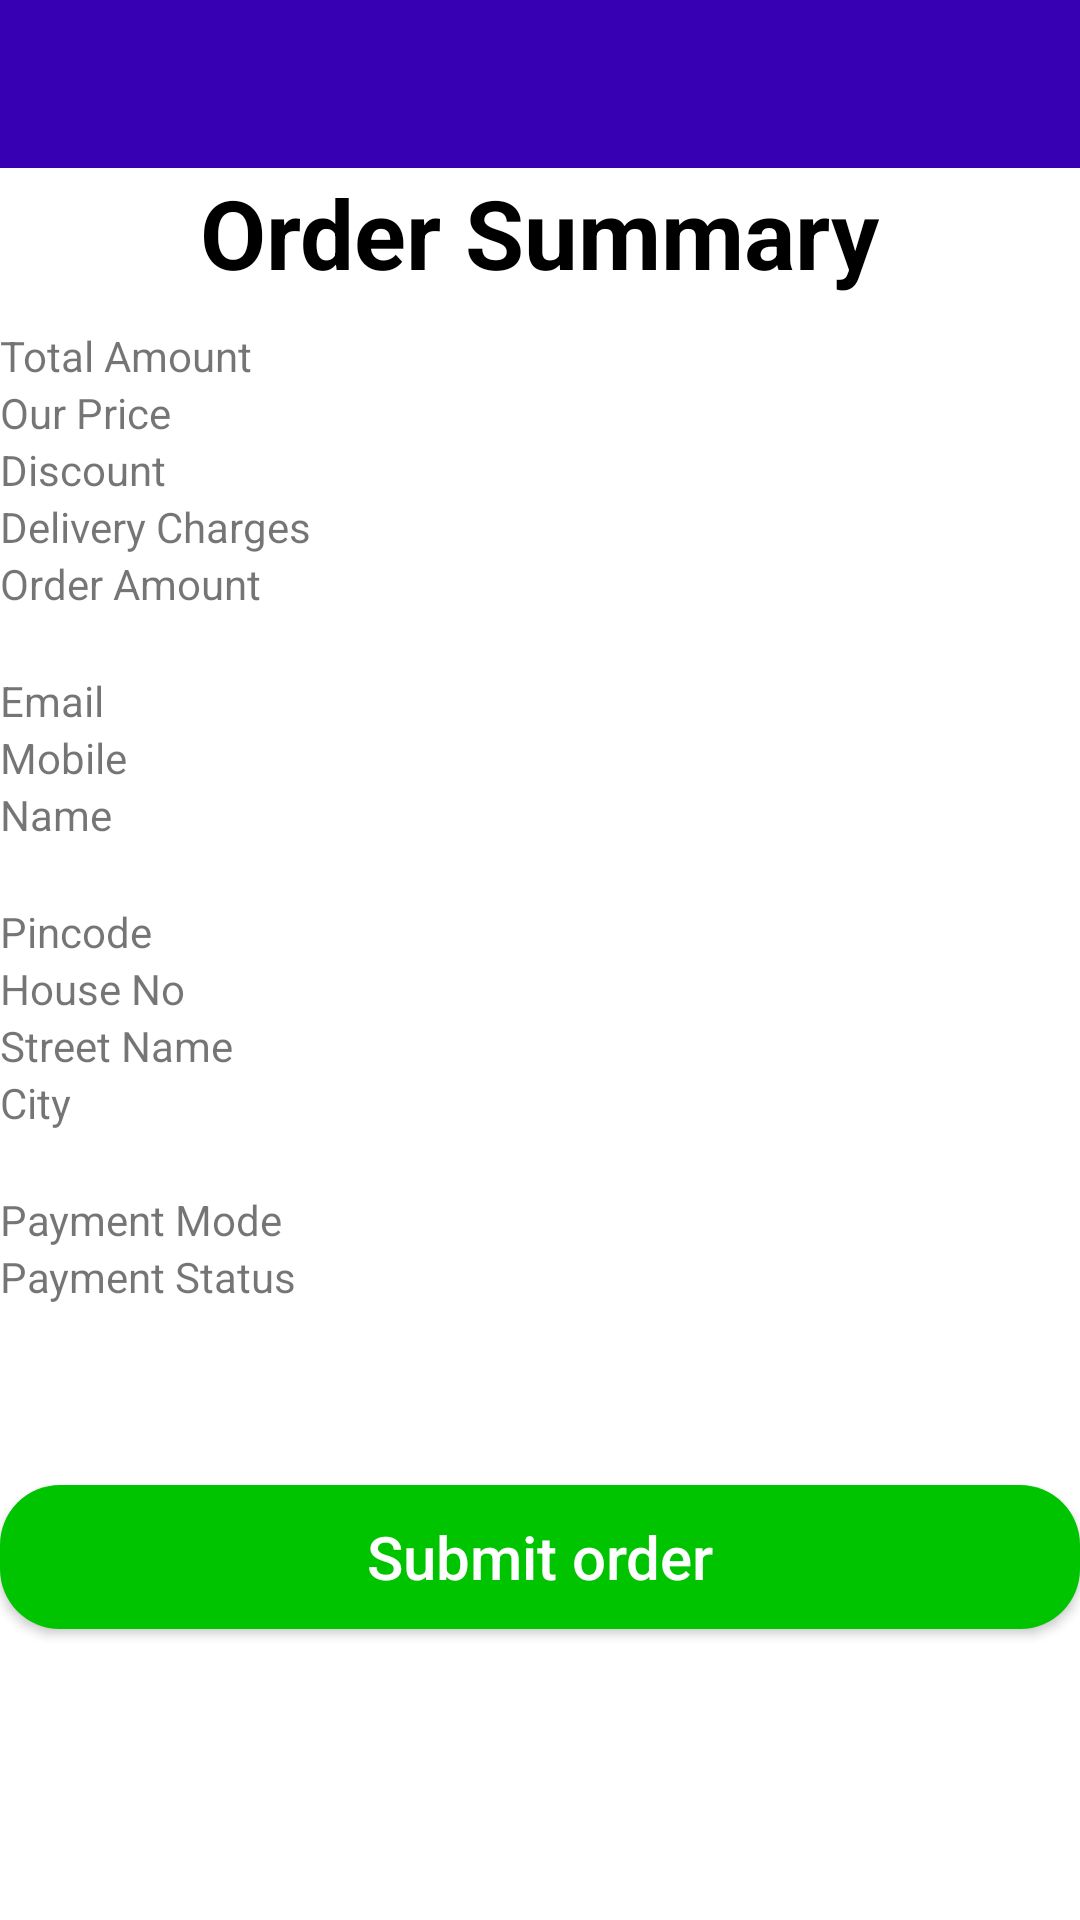

The Android layout XML behind this screen, and the referenced resources:
<!-- AndroidManifest.xml: application theme Theme.MyGroceryStore -->
<!-- res/layout/activity_submit_order.xml -->
<LinearLayout android:layout_width="match_parent"
    android:layout_height="match_parent"
    android:orientation="vertical"
    xmlns:android="http://schemas.android.com/apk/res/android">

    <include layout = "@layout/app_bar"/>


    <TextView
        android:layout_width="wrap_content"
        android:layout_height="wrap_content"
        android:id="@+id/text_view_title"
        android:text="Order Summary"
        android:textSize="32dp"
        android:textAlignment="center"
        android:layout_gravity="center"
        android:textColor="#000"
        android:textStyle="bold"/>

    <LinearLayout
        android:layout_width="wrap_content"
        android:layout_height="wrap_content"
        android:orientation="vertical">


        <TextView
            android:layout_width="wrap_content"
            android:layout_height="wrap_content"
            android:id="@+id/text_view_total_amount"
            android:text="Total Amount"
            android:layout_marginTop="10dp"/>
        <TextView
            android:layout_width="wrap_content"
            android:layout_height="wrap_content"
            android:id="@+id/text_view_our_price"
            android:text="Our Price"/>
        <TextView
            android:layout_width="wrap_content"
            android:layout_height="wrap_content"
            android:id="@+id/text_view_discount"
            android:text="Discount"/>
        <TextView
            android:layout_width="wrap_content"
            android:layout_height="wrap_content"
            android:id="@+id/text_view_delivery_charges"
            android:text="Delivery Charges"/>
        <TextView
            android:layout_width="wrap_content"
            android:layout_height="wrap_content"
            android:id="@+id/text_view_order_amount"
            android:text="Order Amount"
            android:layout_marginBottom="20dp"/>

    </LinearLayout>

    <LinearLayout
        android:layout_width="wrap_content"
        android:layout_height="wrap_content"
        android:orientation="vertical">

        <TextView
            android:layout_width="wrap_content"
            android:layout_height="wrap_content"
            android:id="@+id/text_view_email"
            android:text="Email"/>
        <TextView
            android:layout_width="wrap_content"
            android:layout_height="wrap_content"
            android:id="@+id/text_view_our_mobile"
            android:text="Mobile"/>
        <TextView
            android:layout_width="wrap_content"
            android:layout_height="wrap_content"
            android:id="@+id/text_view_name"
            android:text="Name"
            android:layout_marginBottom="20dp"/>


    </LinearLayout>


    <LinearLayout
        android:layout_width="wrap_content"
        android:layout_height="wrap_content"
        android:orientation="vertical">


        <TextView
            android:layout_width="wrap_content"
            android:layout_height="wrap_content"
            android:id="@+id/text_view_pincode"
            android:text="Pincode"/>
        <TextView
            android:layout_width="wrap_content"
            android:layout_height="wrap_content"
            android:id="@+id/text_view_our_house_no"
            android:text="House No"/>
        <TextView
            android:layout_width="wrap_content"
            android:layout_height="wrap_content"
            android:id="@+id/text_view_street_name"
            android:text="Street Name" />
        <TextView
            android:layout_width="wrap_content"
            android:layout_height="wrap_content"
            android:id="@+id/text_view_city"
            android:text="City"
            android:layout_marginBottom="20dp"/>

    </LinearLayout>


    <LinearLayout
        android:layout_width="wrap_content"
        android:layout_height="wrap_content"
        android:orientation="vertical">

        <TextView
            android:layout_width="wrap_content"
            android:layout_height="wrap_content"
            android:id="@+id/text_view_payment_mode"
            android:text="Payment Mode"/>
        <TextView
            android:layout_width="wrap_content"
            android:layout_height="wrap_content"
            android:id="@+id/text_view_payment_status"
            android:text="Payment Status"
            android:layout_marginBottom="20dp"/>


    </LinearLayout>

    <Button
        android:layout_width="match_parent"
        android:layout_height="wrap_content"
        android:id="@+id/button_submit_order"
        android:text="Submit order"
        android:layout_gravity="bottom"
        android:layout_marginTop="40dp"
        android:textSize="20dp"
        android:textAllCaps="false"
        android:background="@drawable/button_rounded"
        android:textColor="#fff"/>





</LinearLayout>
<!-- res/layout/app_bar.xml (included above) -->
<androidx.appcompat.widget.Toolbar android:layout_width="match_parent"
    android:layout_height="wrap_content"
    xmlns:app="http://schemas.android.com/apk/res-auto"
    android:id="@+id/bar"
    android:background="@color/purple_700"
    app:titleTextColor="#fff"
    android:theme="@style/Platform.MaterialComponents"
    xmlns:android="http://schemas.android.com/apk/res/android" />
<!-- resources referenced by this layout -->
<resources>
  <color name="purple_700">#FF3700B3</color>
  <!-- drawable button_rounded (drawable) -->
  <shape android:shape="rectangle"
      xmlns:android="http://schemas.android.com/apk/res/android">
  
      <corners android:radius="20dp"/>
      <solid android:color="#00c400"/>
  </shape>
  <style name="Theme.MyGroceryStore" parent="Theme.MaterialComponents.DayNight.DarkActionBar">
          
          <item name="colorPrimary">@color/purple_500</item>
          <item name="colorPrimaryVariant">@color/purple_700</item>
          <item name="colorOnPrimary">@color/white</item>
          
          <item name="colorSecondary">@color/teal_200</item>
          <item name="colorSecondaryVariant">@color/teal_700</item>
          <item name="colorOnSecondary">@color/black</item>
          
          <item name="android:statusBarColor" tools:targetApi="l">?attr/colorPrimaryVariant</item>
          
      </style>
  <color name="purple_500">#FF6200EE</color>
  <color name="white">#FFFFFFFF</color>
  <color name="teal_200">#FF03DAC5</color>
  <color name="teal_700">#FF018786</color>
  <color name="black">#FF000000</color>
</resources>
